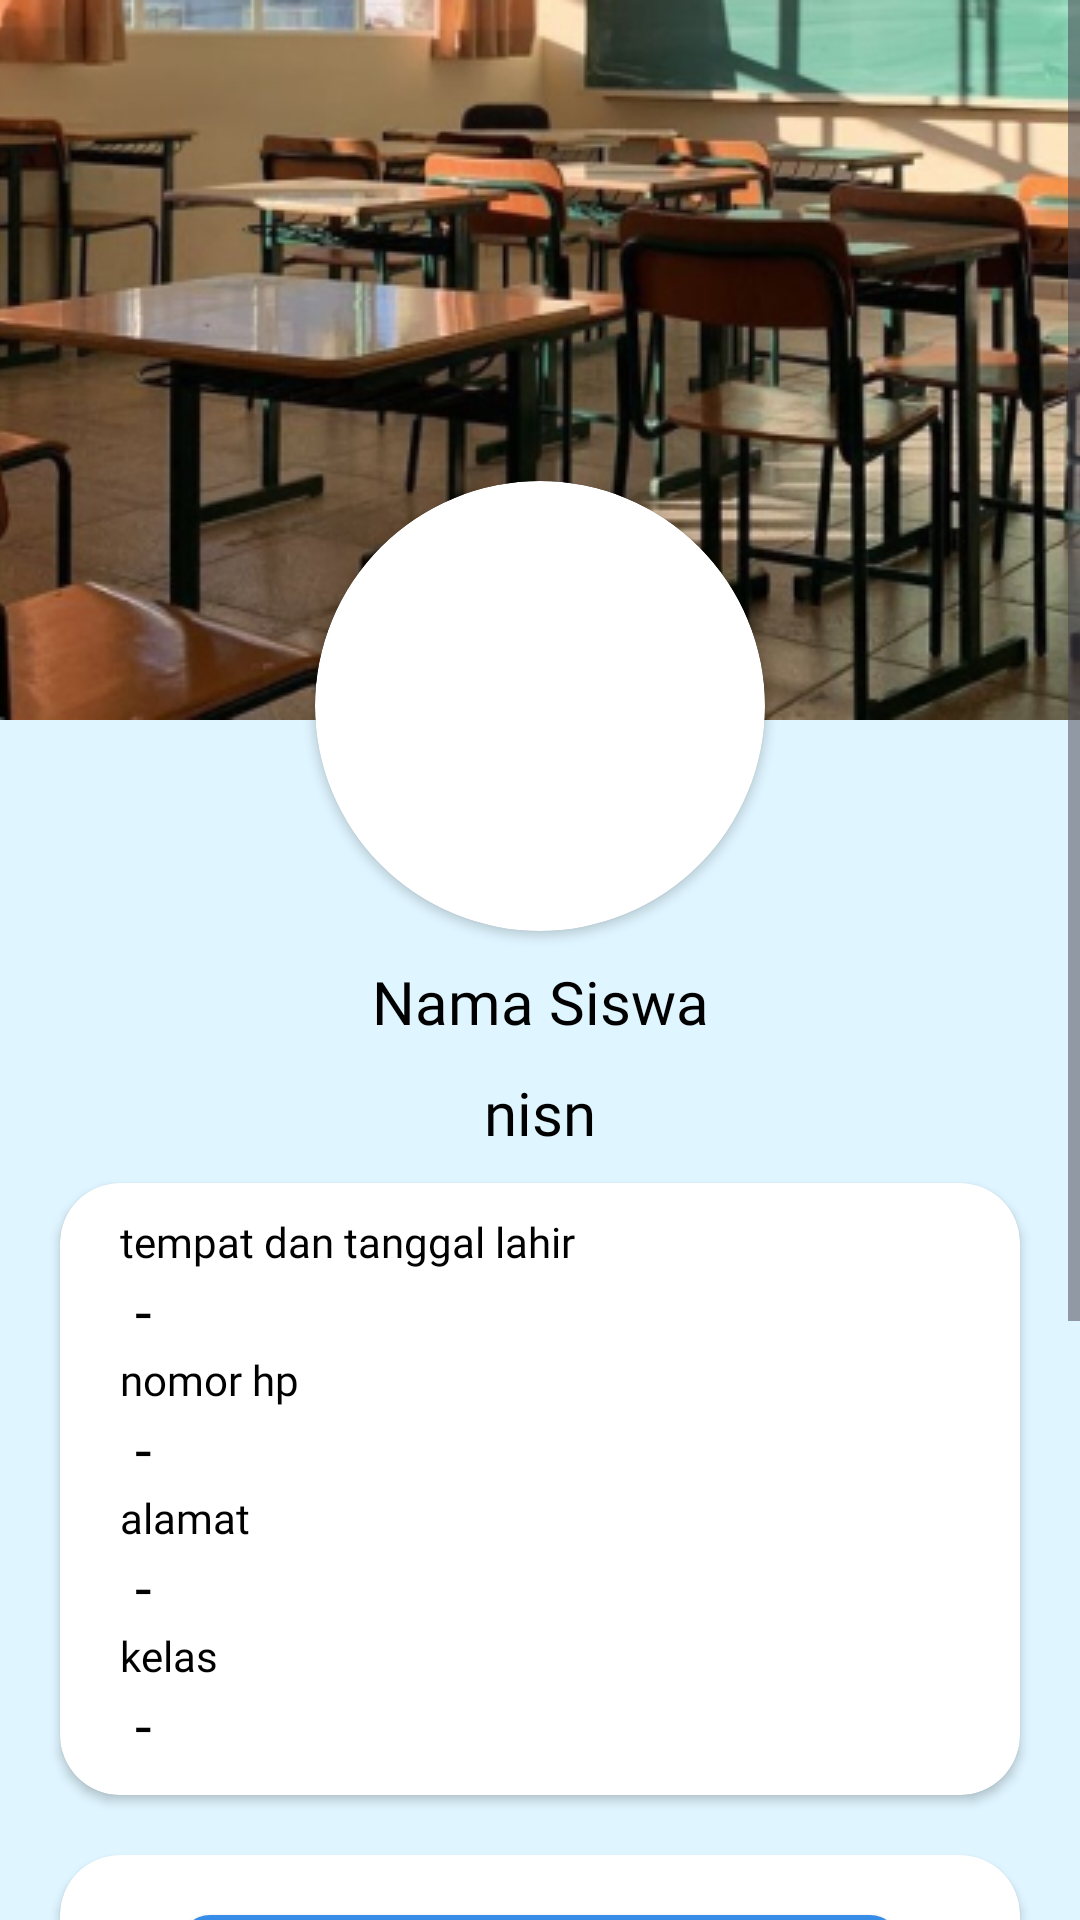

Layout XML and referenced resources for this Android screen:
<!-- AndroidManifest.xml: application theme Theme.Elearning_smkn_ngambon -->
<!-- res/layout/fragment_profile.xml -->
<?xml version="1.0" encoding="utf-8"?>
<ScrollView xmlns:android="http://schemas.android.com/apk/res/android"
    xmlns:app="http://schemas.android.com/apk/res-auto"
    xmlns:tools="http://schemas.android.com/tools"
    android:layout_width="match_parent"
    android:layout_height="match_parent"
    android:orientation="vertical"
    android:contentDescription="svprofil"
    tools:context=".fragment.ProfileFragment">

    <LinearLayout
        android:layout_width="match_parent"
        android:layout_height="wrap_content"
        android:orientation="vertical"
        android:background="@color/text">

        <ImageView
            android:layout_width="match_parent"
            android:layout_height="wrap_content"
            android:src="@drawable/bg_top_profile"
            android:scaleType="centerCrop" />

        <androidx.cardview.widget.CardView
            android:id="@+id/cvCabang"
            android:layout_width="150dp"
            android:layout_height="150dp"
            android:layout_gravity="center"
            android:background="@drawable/transparent_background"
            android:foregroundGravity="center"
            android:layout_marginTop="-80dp"
            app:cardCornerRadius="100dp">

            <ImageView
                android:layout_width="match_parent"
                android:layout_height="wrap_content"
                android:background="@drawable/transparent_background"
                android:scaleType="centerCrop"
                android:src="@drawable/foto_profil_default" />
        </androidx.cardview.widget.CardView>

        <TextView
            android:id="@+id/tv_nama_siswa"
            android:layout_width="match_parent"
            android:layout_height="wrap_content"
            android:layout_marginHorizontal="20dp"
            android:text="Nama Siswa"
            android:textSize="20sp"
            android:textColor="@color/black"
            android:textAlignment="center"
            android:layout_marginTop="10dp"
            android:fontFamily="@font/poppins_semibold"/>
        <TextView
            android:id="@+id/tv_nisn_siswa"
            android:layout_width="match_parent"
            android:layout_height="wrap_content"
            android:layout_marginHorizontal="20dp"
            android:text="nisn"
            android:textSize="20sp"
            android:textColor="@color/black"
            android:textAlignment="center"
            android:layout_marginTop="10dp"
            android:fontFamily="@font/poppins_semibold"/>

        <androidx.cardview.widget.CardView
            android:layout_width="match_parent"
            android:layout_height="wrap_content"
            android:elevation="15dp"
            android:layout_marginHorizontal="20dp"
            android:layout_marginVertical="10dp"
            app:cardCornerRadius="20dp">
            <LinearLayout
                android:layout_width="match_parent"
                android:layout_height="wrap_content"
                android:orientation="vertical"
                android:layout_marginHorizontal="20dp"
                android:layout_marginVertical="10dp">
                <TextView
                    android:layout_width="match_parent"
                    android:layout_height="wrap_content"
                    android:text="tempat dan tanggal lahir"
                    android:fontFamily="@font/poppins"
                    android:textColor="@color/black"/>
                <TextView
                    android:id="@+id/tv_tanggal_lahir"
                    android:layout_width="match_parent"
                    android:layout_height="wrap_content"
                    android:text=" - "
                    android:textColor="@color/black"
                    android:fontFamily="@font/poppins_semibold"
                    android:textSize="20sp"/>

                <TextView
                    android:layout_width="match_parent"
                    android:layout_height="wrap_content"
                    android:text="nomor hp"
                    android:fontFamily="@font/poppins"
                    android:textColor="@color/black"/>
                <TextView
                    android:id="@+id/tv_nomor_hp"
                    android:layout_width="match_parent"
                    android:layout_height="wrap_content"
                    android:text=" - "
                    android:textColor="@color/black"
                    android:fontFamily="@font/poppins_semibold"
                    android:textSize="20sp"/>
                
                <TextView
                    android:layout_width="match_parent"
                    android:layout_height="wrap_content"
                    android:text="alamat"
                    android:fontFamily="@font/poppins"
                    android:textColor="@color/black"/>
                <TextView
                    android:id="@+id/tv_alamat"
                    android:layout_width="match_parent"
                    android:layout_height="wrap_content"
                    android:text=" - "
                    android:textColor="@color/black"
                    android:fontFamily="@font/poppins_semibold"
                    android:textSize="20sp"/>

                <TextView
                    android:layout_width="match_parent"
                    android:layout_height="wrap_content"
                    android:text="kelas"
                    android:fontFamily="@font/poppins"
                    android:textColor="@color/black"/>
                <TextView
                    android:id="@+id/tv_kelas"
                    android:layout_width="match_parent"
                    android:layout_height="wrap_content"
                    android:text=" - "
                    android:textColor="@color/black"
                    android:fontFamily="@font/poppins_semibold"
                    android:textSize="20sp"/>

            </LinearLayout>

        </androidx.cardview.widget.CardView>
        <androidx.cardview.widget.CardView
            android:layout_width="match_parent"
            android:layout_height="wrap_content"
            android:elevation="25dp"
            android:layout_marginHorizontal="20dp"
            android:layout_marginTop="10dp"
            android:layout_marginBottom="50dp"
            app:cardCornerRadius="20dp">
            <LinearLayout
                android:layout_width="match_parent"
                android:layout_height="wrap_content"
                android:orientation="vertical"
                android:layout_marginHorizontal="20dp"
                android:layout_marginVertical="10dp">

                <Button
                    android:id="@+id/btn_ubah_password"
                    android:layout_width="match_parent"
                    android:layout_height="wrap_content"
                    android:text="Ubah Password"
                    android:textAllCaps="false"
                    android:fontFamily="@font/poppins_semibold"
                    android:background="@drawable/bg_btn"
                    android:layout_marginTop="10dp"
                    android:textColor="@color/white"
                    android:layout_marginHorizontal="20dp" />

                <Button
                    android:id="@+id/btn_kebijakan_aplikasi"
                    android:layout_width="match_parent"
                    android:layout_height="wrap_content"
                    android:text="Kebijakan Aplikasi"
                    android:textAllCaps="false"
                    android:fontFamily="@font/poppins_semibold"
                    android:background="@drawable/bg_btn"
                    android:layout_marginTop="10dp"
                    android:textColor="@color/white"
                    android:layout_marginHorizontal="20dp" />

                <Button
                    android:id="@+id/btn_faq"
                    android:layout_width="match_parent"
                    android:layout_height="wrap_content"
                    android:text="FAQ"
                    android:textAllCaps="false"
                    android:fontFamily="@font/poppins_semibold"
                    android:background="@drawable/bg_btn"
                    android:layout_marginTop="10dp"
                    android:textColor="@color/white"
                    android:layout_marginHorizontal="20dp" />

                <Button
                    android:id="@+id/btn_logout"
                    android:layout_width="match_parent"
                    android:layout_height="wrap_content"
                    android:text="Logout"
                    android:textAllCaps="false"
                    android:fontFamily="@font/poppins_semibold"
                    style="@style/Widget.Material3.Button.OutlinedButton"
                    app:strokeColor="@color/button"
                    app:cornerRadius="10dp"
                    app:strokeWidth="2dp"
                    android:layout_marginTop="20dp"
                    android:textColor="@color/button"
                    android:layout_marginHorizontal="20dp" />

            </LinearLayout>

        </androidx.cardview.widget.CardView>



    </LinearLayout>
</ScrollView>
<!-- resources referenced by this layout -->
<resources>
  <color name="black">#FF000000</color>
  <color name="button">#378CE7</color>
  <color name="text">#DFF5FF</color>
  <color name="white">#FFFFFFFF</color>
  <!-- drawable bg_btn (drawable) -->
  <?xml version="1.0" encoding="utf-8"?>
  <shape xmlns:android="http://schemas.android.com/apk/res/android"
      android:shape="rectangle">
      <corners android:radius="10dp" />
      <solid android:width="2dp" android:color="@color/button"/>
  
      <padding android:top="10dp"
          android:bottom="10dp"
          android:left="10dp"
          android:right="10dp"/>
  
  </shape>
  <!-- drawable bg_top_profile: png bitmap (drawable, 166014 bytes) -->
  <style name="Theme.Elearning_smkn_ngambon" parent="Base.Theme.Elearning_smkn_ngambon" />
  <style name="Base.Theme.Elearning_smkn_ngambon" parent="Theme.Material3.DayNight.NoActionBar">
          
          
  
          <item name="colorPrimary">@color/button</item>
          <item name="buttonIconTint">@color/tema</item>
          <item name="navigationIconTint">@color/button</item>
  
      </style>
  <color name="tema">#5356FF</color>
</resources>
